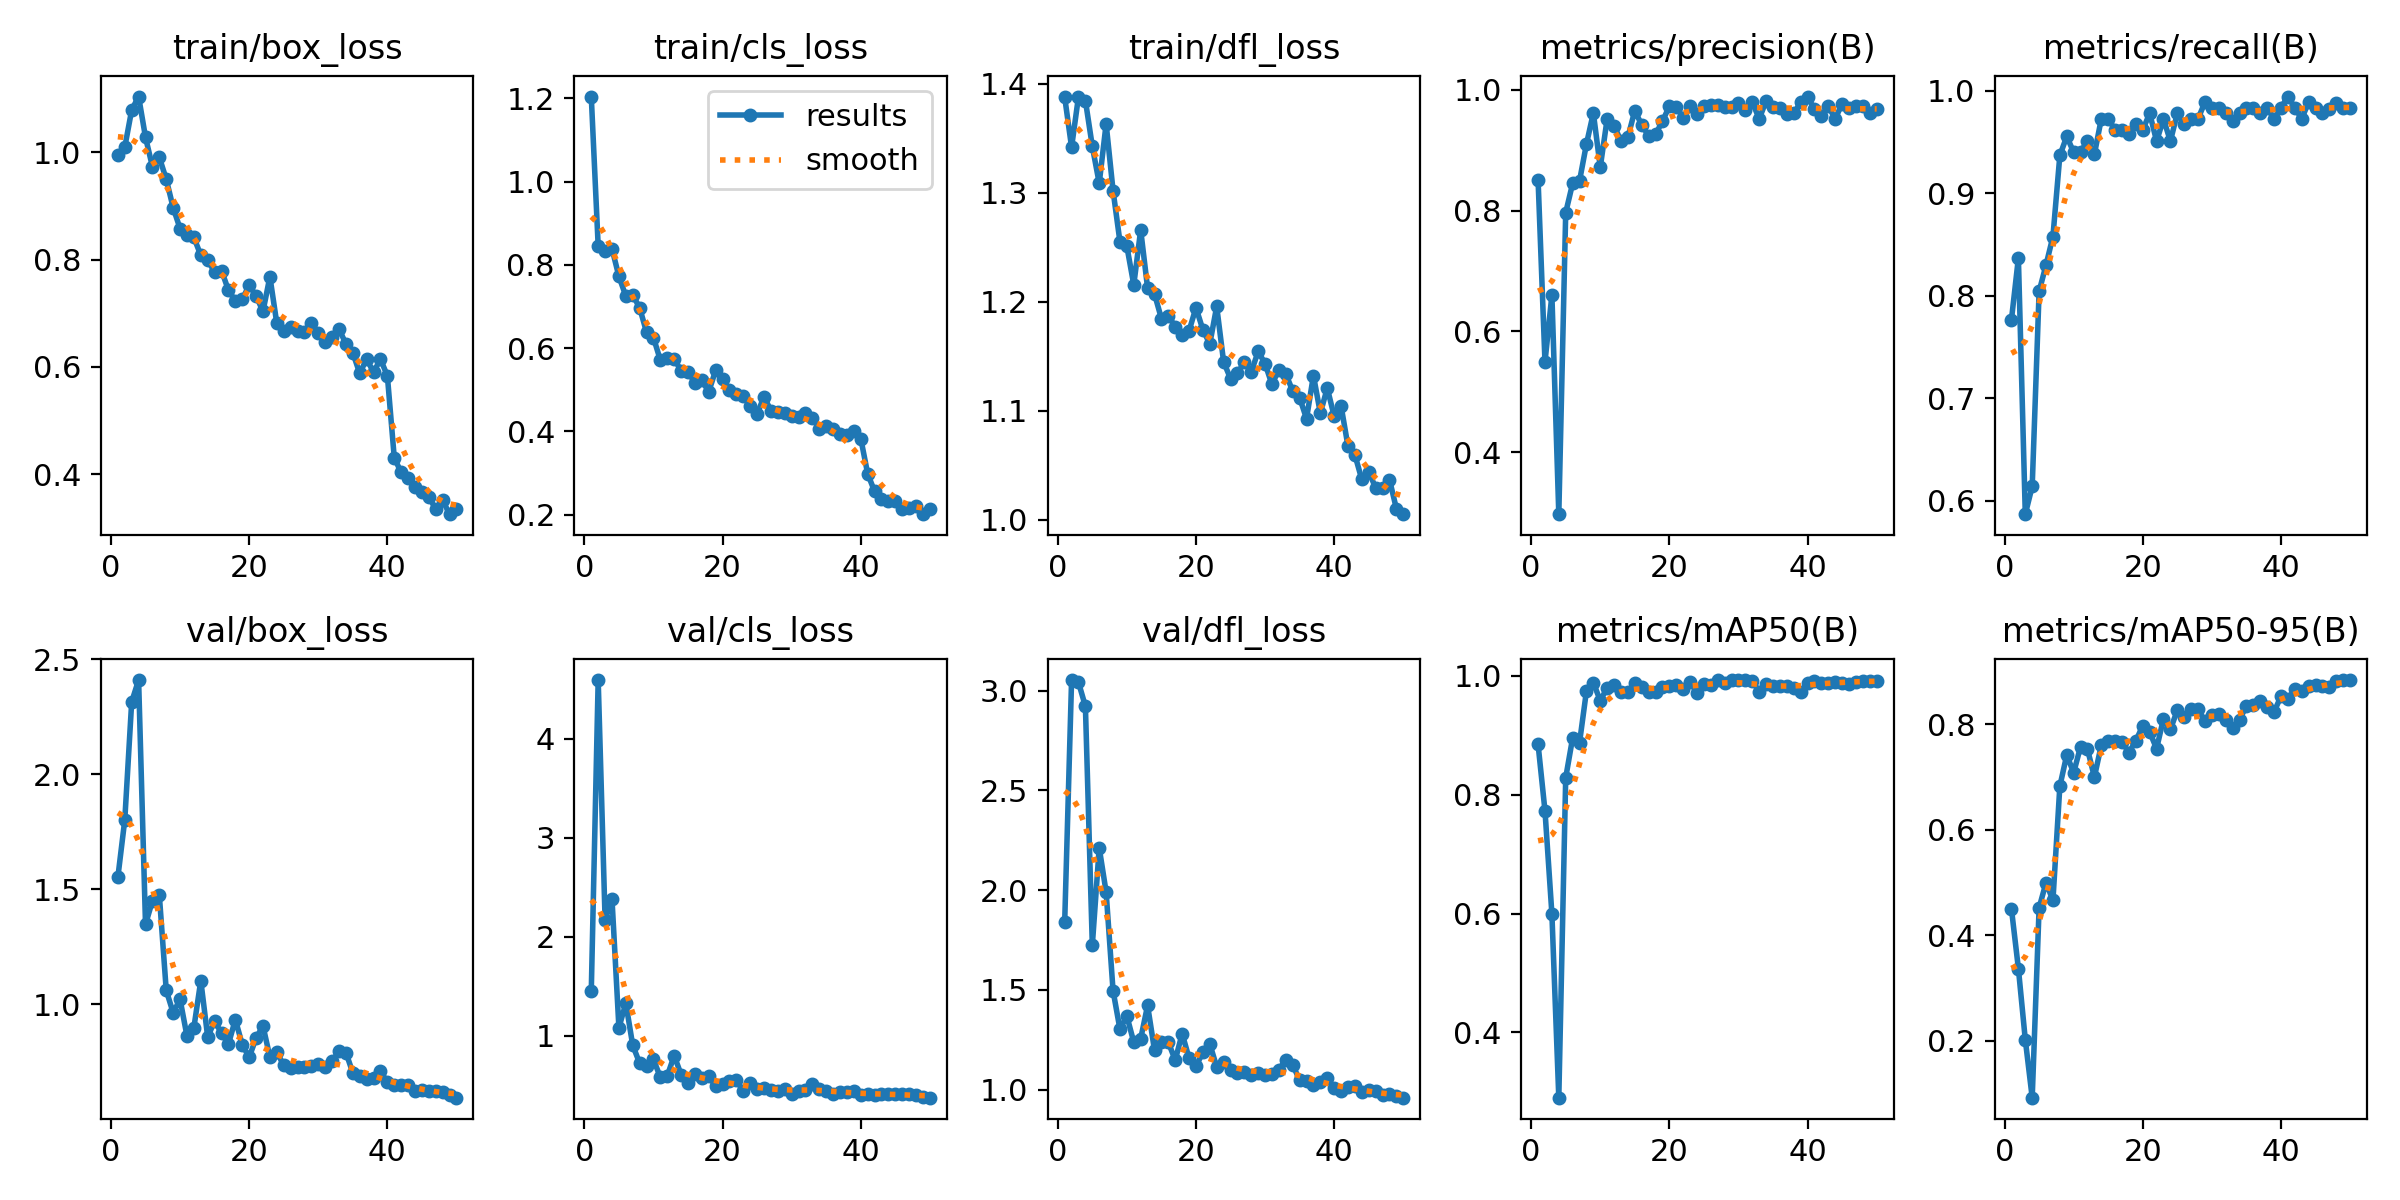

The data file committed next to this chart (first rows):
epoch, time, train/box_loss, train/cls_loss, train/dfl_loss, metrics/precision(B), metrics/recall(B), metrics/mAP50(B), metrics/mAP50-95(B), val/box_loss, val/cls_loss, val/dfl_loss, lr/pg0, lr/pg1, lr/pg2
1, 372.8, 0.995, 1.205, 1.388, 0.8511, 0.7769, 0.8847, 0.4495, 1.552, 1.447, 1.838, 0.0006525, 0.0006525, 0.0006525
2, 783.1, 1.009, 0.8451, 1.342, 0.5494, 0.837, 0.7728, 0.3369, 1.801, 4.591, 3.053, 0.001293, 0.001293, 0.001293
3, 1175, 1.078, 0.8323, 1.388, 0.6602, 0.587, 0.5995, 0.2021, 2.315, 2.171, 3.041, 0.001907, 0.001907, 0.001907
4, 1550, 1.103, 0.8388, 1.384, 0.2974, 0.6141, 0.2902, 0.0921, 2.409, 2.378, 2.921, 0.001881, 0.001881, 0.001881
5, 1917, 1.027, 0.7724, 1.342, 0.7967, 0.8044, 0.8286, 0.452, 1.347, 1.08, 1.724, 0.001842, 0.001842, 0.001842
6, 2285, 0.9728, 0.7253, 1.309, 0.8451, 0.8301, 0.8955, 0.4997, 1.45, 1.328, 2.212, 0.001802, 0.001802, 0.001802
7, 2636, 0.99, 0.7276, 1.363, 0.8494, 0.8579, 0.8877, 0.4661, 1.473, 0.9025, 1.99, 0.001762, 0.001762, 0.001762
8, 2941, 0.9495, 0.6971, 1.302, 0.9103, 0.9371, 0.9745, 0.6824, 1.06, 0.7226, 1.496, 0.001723, 0.001723, 0.001723
9, 3197, 0.8966, 0.638, 1.255, 0.9617, 0.9556, 0.9886, 0.7417, 0.9629, 0.6981, 1.303, 0.001683, 0.001683, 0.001683
10, 3524, 0.8575, 0.6252, 1.251, 0.8721, 0.9402, 0.9582, 0.708, 1.021, 0.7605, 1.369, 0.001644, 0.001644, 0.001644
11, 3901, 0.846, 0.5709, 1.215, 0.952, 0.9402, 0.9798, 0.7576, 0.8612, 0.579, 1.238, 0.001604, 0.001604, 0.001604
12, 4271, 0.8411, 0.5768, 1.266, 0.9409, 0.9516, 0.9847, 0.7527, 0.898, 0.595, 1.256, 0.001564, 0.001564, 0.001564
13, 4651, 0.8079, 0.5737, 1.212, 0.9152, 0.9383, 0.9726, 0.6998, 1.102, 0.7978, 1.422, 0.001525, 0.001525, 0.001525
14, 4967, 0.7988, 0.546, 1.207, 0.9216, 0.9728, 0.9724, 0.7603, 0.8567, 0.6065, 1.198, 0.001485, 0.001485, 0.001485
15, 5222, 0.7767, 0.5436, 1.184, 0.9658, 0.9728, 0.9886, 0.7688, 0.9276, 0.5224, 1.239, 0.001446, 0.001446, 0.001446
16, 5481, 0.7795, 0.5162, 1.187, 0.9417, 0.962, 0.9805, 0.7683, 0.8731, 0.6088, 1.238, 0.001406, 0.001406, 0.001406
17, 5735, 0.7428, 0.5223, 1.177, 0.924, 0.962, 0.9725, 0.7664, 0.8265, 0.5764, 1.148, 0.001366, 0.001366, 0.001366
18, 5989, 0.7229, 0.4954, 1.17, 0.9264, 0.9583, 0.9732, 0.7463, 0.9331, 0.5943, 1.281, 0.001327, 0.001327, 0.001327
19, 6248, 0.7259, 0.5466, 1.173, 0.9481, 0.9674, 0.981, 0.7685, 0.8241, 0.4877, 1.158, 0.001287, 0.001287, 0.001287
20, 6504, 0.7523, 0.5269, 1.194, 0.9729, 0.962, 0.9821, 0.797, 0.7687, 0.5164, 1.117, 0.001248, 0.001248, 0.001248
21, 6772, 0.7323, 0.4989, 1.174, 0.9717, 0.9783, 0.9849, 0.7853, 0.8529, 0.5417, 1.187, 0.001208, 0.001208, 0.001208
22, 7025, 0.7035, 0.4902, 1.161, 0.954, 0.9511, 0.9785, 0.7535, 0.9051, 0.5522, 1.23, 0.001168, 0.001168, 0.001168
23, 7281, 0.7681, 0.4849, 1.196, 0.9728, 0.9726, 0.9902, 0.8106, 0.7699, 0.4371, 1.114, 0.001129, 0.001129, 0.001129
24, 7668, 0.6811, 0.461, 1.145, 0.9595, 0.9511, 0.9713, 0.7901, 0.7912, 0.5217, 1.141, 0.001089, 0.001089, 0.001089
25, 8011, 0.6662, 0.4421, 1.129, 0.9741, 0.9783, 0.9868, 0.8264, 0.7344, 0.4649, 1.099, 0.00105, 0.00105, 0.00105
26, 8380, 0.6739, 0.4832, 1.134, 0.9753, 0.9674, 0.9845, 0.8132, 0.7237, 0.4731, 1.084, 0.00101, 0.00101, 0.00101
27, 8754, 0.6664, 0.4497, 1.145, 0.9746, 0.9728, 0.9929, 0.8288, 0.7277, 0.4465, 1.088, 0.0009704, 0.0009704, 0.0009704
28, 9171, 0.6647, 0.4476, 1.136, 0.9711, 0.9728, 0.9885, 0.8284, 0.7268, 0.4367, 1.074, 0.0009308, 0.0009308, 0.0009308
29, 9692, 0.682, 0.4445, 1.154, 0.9711, 0.9891, 0.9926, 0.8056, 0.7296, 0.4587, 1.084, 0.0008912, 0.0008912, 0.0008912
30, 10109, 0.6632, 0.437, 1.143, 0.9781, 0.9837, 0.9928, 0.8167, 0.7401, 0.4149, 1.074, 0.0008516, 0.0008516, 0.0008516
31, 10476, 0.6467, 0.4341, 1.124, 0.9673, 0.9837, 0.9929, 0.8189, 0.7276, 0.443, 1.08, 0.000812, 0.000812, 0.000812
32, 10840, 0.6562, 0.4441, 1.138, 0.9798, 0.9783, 0.9909, 0.8083, 0.7514, 0.4526, 1.101, 0.0007724, 0.0007724, 0.0007724
33, 11207, 0.6707, 0.4324, 1.134, 0.952, 0.9707, 0.9736, 0.7926, 0.7955, 0.5139, 1.151, 0.0007328, 0.0007328, 0.0007328
34, 11582, 0.643, 0.4067, 1.118, 0.9816, 0.9783, 0.9856, 0.8088, 0.7898, 0.4604, 1.124, 0.0006932, 0.0006932, 0.0006932
35, 11945, 0.6266, 0.4135, 1.112, 0.9715, 0.9837, 0.9827, 0.8342, 0.7012, 0.4378, 1.048, 0.0006536, 0.0006536, 0.0006536
36, 12315, 0.588, 0.4058, 1.093, 0.9693, 0.9837, 0.9822, 0.8361, 0.6882, 0.4082, 1.041, 0.000614, 0.000614, 0.000614
37, 12614, 0.615, 0.3939, 1.132, 0.9607, 0.9783, 0.9831, 0.8448, 0.6756, 0.4307, 1.026, 0.0005744, 0.0005744, 0.0005744
38, 12899, 0.5901, 0.3916, 1.098, 0.961, 0.9837, 0.979, 0.8324, 0.6802, 0.4288, 1.039, 0.0005348, 0.0005348, 0.0005348
39, 13251, 0.6146, 0.4017, 1.121, 0.9792, 0.9728, 0.9727, 0.8231, 0.7087, 0.437, 1.058, 0.0004952, 0.0004952, 0.0004952
40, 13633, 0.5835, 0.3828, 1.095, 0.9889, 0.9837, 0.9882, 0.853, 0.6601, 0.4, 1.009, 0.0004556, 0.0004556, 0.0004556
41, 13999, 0.4308, 0.2981, 1.104, 0.9676, 0.9946, 0.9911, 0.8479, 0.6477, 0.4148, 0.9946, 0.000416, 0.000416, 0.000416
42, 14362, 0.4036, 0.2556, 1.067, 0.9566, 0.9837, 0.9872, 0.866, 0.6496, 0.4029, 1.012, 0.0003764, 0.0003764, 0.0003764
43, 14720, 0.3927, 0.2369, 1.06, 0.9733, 0.9728, 0.9882, 0.8629, 0.6473, 0.4124, 1.017, 0.0003368, 0.0003368, 0.0003368
44, 15079, 0.3765, 0.2315, 1.037, 0.9518, 0.9891, 0.9896, 0.8723, 0.6217, 0.4107, 0.9872, 0.0002972, 0.0002972, 0.0002972
45, 15440, 0.3677, 0.2322, 1.044, 0.9774, 0.9837, 0.9885, 0.8743, 0.6285, 0.4086, 0.9963, 0.0002576, 0.0002576, 0.0002576
46, 15796, 0.3587, 0.2132, 1.029, 0.9699, 0.9783, 0.9871, 0.8731, 0.623, 0.4108, 0.9922, 0.000218, 0.000218, 0.000218
47, 16154, 0.3351, 0.215, 1.03, 0.9731, 0.9829, 0.9902, 0.8704, 0.622, 0.4074, 0.9753, 0.0001784, 0.0001784, 0.0001784
48, 16437, 0.3519, 0.2215, 1.037, 0.9732, 0.9881, 0.9921, 0.8825, 0.6196, 0.4022, 0.9793, 0.0001388, 0.0001388, 0.0001388
49, 16816, 0.326, 0.201, 1.01, 0.9624, 0.9837, 0.9917, 0.8836, 0.6043, 0.3842, 0.9662, 9.92e-05, 9.92e-05, 9.92e-05
50, 17188, 0.3365, 0.2129, 1.005, 0.9677, 0.9837, 0.9917, 0.8836, 0.5934, 0.374, 0.9602, 5.96e-05, 5.96e-05, 5.96e-05
